Run: headless pygame with SDL's dummy video driver; simulated clock (each Clock.tick advances the game by its frame time, no real sleeping); random seed 0; keys injected as events and as key.get_pressed() state; mouse plan: one left click at the window centre at the start of phase 2, then a move to the lower-right quarter at the start of phase 3.
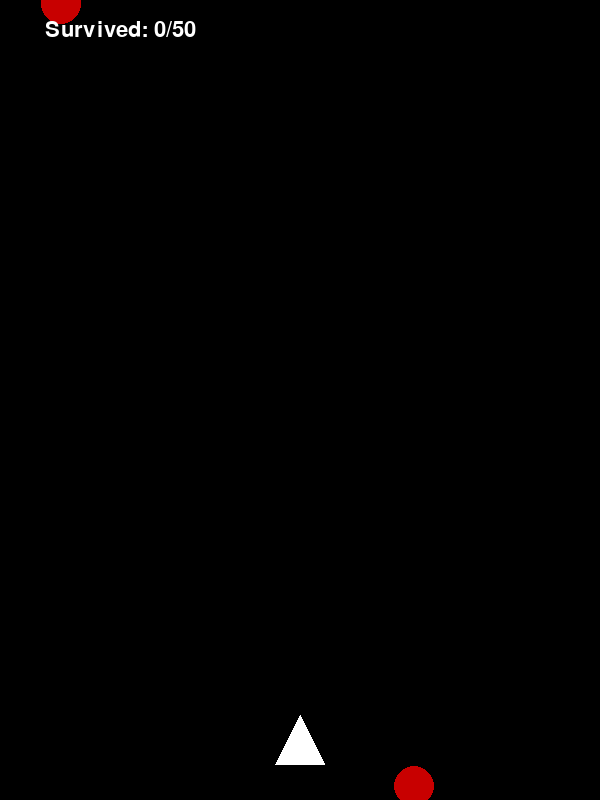
Frame 1 of 4 · flips 1–60 · no input
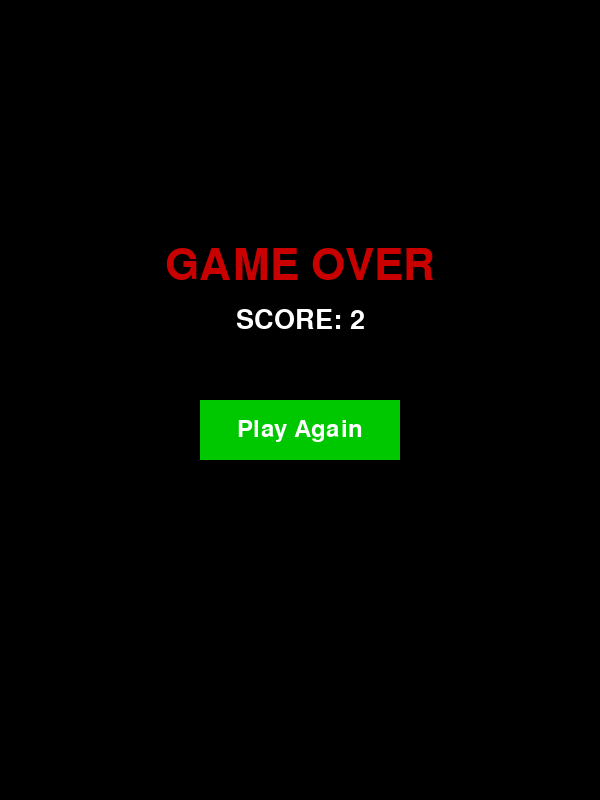
Frame 2 of 4 · flips 61–180 · clicked the window centre · tapped SPACE, RETURN · held RIGHT (→), D
Frame 3 of 4 · flips 181–300 · moved the mouse to the lower-right quarter · held DOWN (↓), S · screen unchanged from frame 2, image omitted
Frame 4 of 4 · flips 301–420 · held LEFT (←), A, UP (↑), W · screen unchanged from frame 3, image omitted

The pygame program that drew these frames:

"""
Noah Garcia

Period 4

Asteroid Dodge

The user utilizes w,a,s,d to move around and dodge asteroids that spawn at the
top of the screen. If the spaceship collides with an asteroid, they get a game
over screen, a score, and play again button. If they survive 50 asteroids, they
get a victory screen, a score, and a play again button.

Inputs - w,a,s,d to move spaceship and mouse click to play again
"""

# Import the libraries
import pygame
import random
import sys

pygame.init()

# Set up the screen
WIDTH, HEIGHT = 600, 800
screen = pygame.display.set_mode((WIDTH, HEIGHT))
pygame.display.set_caption("Asteroid Dodge")

# Set the colors needed in the game to constants
WHITE = (255, 255, 255)
RED = (200, 0, 0)
GREEN = (0, 200, 0)
BLACK = (0, 0, 0)

# Set up the clock
clock = pygame.time.Clock()
FPS = 60

font = pygame.font.SysFont(None, 48)

# Create and draw the ship
ship_img = pygame.Surface((50, 50), pygame.SRCALPHA)
pygame.draw.polygon(ship_img, WHITE, [(25, 0), (0, 50), (50, 50)])
ship_rect = ship_img.get_rect()

class Asteroid(pygame.sprite.Sprite):
    """
    Creates the asteroids that the player has to dodge
    """
    def __init__(self, survived_counter):
        """
        Creates the asteroids
        :param image: the asteroid is drawn on the screen
        :param rect:
        :param rect.x: the randomized x positon of the asteroid
        :param rect.y: the y position of the asteroid
        :param speed: the random speed of the asteroid
        :param survived_counter: the amount of asteroids survived
        """
        super().__init__()
        self.image = pygame.Surface((40, 40))
        pygame.draw.circle(self.image, RED, (20, 20), 20)
        self.rect = self.image.get_rect()
        self.rect.x = random.randint(0, WIDTH - 40)
        self.rect.y = -40
        self.speed = random.randint(20, 30)
        self.survived_counter = survived_counter

    def update(self):
        """
        Determines if an asteroid is survived

        Params:
            - none
        """
        self.rect.y += self.speed
        if self.rect.top > HEIGHT:
            self.survived_counter[0] += 1
            self.kill()

def draw_text(text, size, color, center):
    """
    Creates a text label that outputs on the screen

    Params:
        text - the text to be displayed
        size - the size of the text
        color - the color of the displayed text
        center - where the text is placed on the screen
    Returns:
        - a text displayed on the pygame screen
    """    
    font_obj = pygame.font.SysFont(None, size)
    surface = font_obj.render(text, True, color)
    rect = surface.get_rect(center=center)
    screen.blit(surface, rect)

def draw_button(text, rect, color):
    """
    Creates and draws a button

    Params:
        text - the text displayed on the button
        rect - where the button is displayed on the screen
        color - the color of the button
    Returns:
        - a button with text displayed on the screen
    """
    pygame.draw.rect(screen, color, rect)
    draw_text(text, 36, WHITE, rect.center)

def main():
    """
    Sets up player movement, determines if the game is won or lost, sets up the
    background, draws all the text and buttons, counts the number of asteroids
    survived, keeps track of the player's score.

    Params:
        - none

    Returns:
        - a working asteroid dodging game
    """

    # Sets the variables needed for the game
    ship_rect.center = (WIDTH // 2, HEIGHT - 60)
    speed = 5
    asteroid_group = pygame.sprite.Group()
    survived = [0]
    asteroid_timer = 0
    game_over = False
    victory = False

    # Creates the background
    while True:
        screen.fill(BLACK)

        # If the game is exited, the game ends
        for event in pygame.event.get():
            if event.type == pygame.QUIT:
                pygame.quit()
                sys.exit()

        # Determines if a key is pressed and if w,a,s,d are, then the player
        # moves
        keys = pygame.key.get_pressed()
        if keys[pygame.K_a]:
            ship_rect.x -= speed
        if keys[pygame.K_d]:
            ship_rect.x += speed
        if keys[pygame.K_w]:
            ship_rect.y -= speed
        if keys[pygame.K_s]:
            ship_rect.y += speed

        ship_rect.clamp_ip(screen.get_rect())

        asteroid_timer += 1
        if asteroid_timer >= 30:
            asteroid_group.add(Asteroid(survived))
            asteroid_timer = 0

        asteroid_group.update()

        
        # Determines if the player collides with an asteroid or not
        for asteroid in asteroid_group:
            if ship_rect.colliderect(asteroid.rect):
                game_over = True
                break

        # Draws the text label showing how many asteroids survived
        screen.blit(ship_img, ship_rect)
        asteroid_group.draw(screen)
        draw_text(f"Survived: {survived[0]}/50", 32, WHITE, (120, 30))

        # If the player survives 50 asteroids, they win
        if survived[0] >= 50:
            victory = True

        # If the player collides with an asteroid, they lose
        if game_over or victory:
            break

        pygame.display.flip()
        clock.tick(FPS)

    while True:
        screen.fill(BLACK)
        # If the user collides with an asteroid
        if game_over:
            draw_text("GAME OVER", 64, RED, (WIDTH // 2, HEIGHT // 3))
            draw_text("SCORE: " + str(survived[0]), 40, WHITE, (WIDTH // 2, HEIGHT // 2.5))

        # If the user survives 50 asteroids
        else:
            draw_text("VICTORY!", 64, GREEN, (WIDTH // 2, HEIGHT // 3))
            draw_text("SCORE: " + str(survived[0]), 40, WHITE, (WIDTH // 2, HEIGHT // 2.5))

        # Draws the play again button
        button_rect = pygame.Rect(WIDTH // 2 - 100, HEIGHT // 2, 200, 60)
        draw_button("Play Again", button_rect, GREEN)

        # Keeps track of mouse position
        for event in pygame.event.get():\
            # Closes the game window if the window is closed
            if event.type == pygame.QUIT:
                pygame.quit()
                sys.exit()
            # If the play again button is clicked, the game restarts
            elif event.type == pygame.MOUSEBUTTONDOWN:
                if button_rect.collidepoint(event.pos):
                    return

        pygame.display.flip()
        clock.tick(FPS)

while True:
    main()
